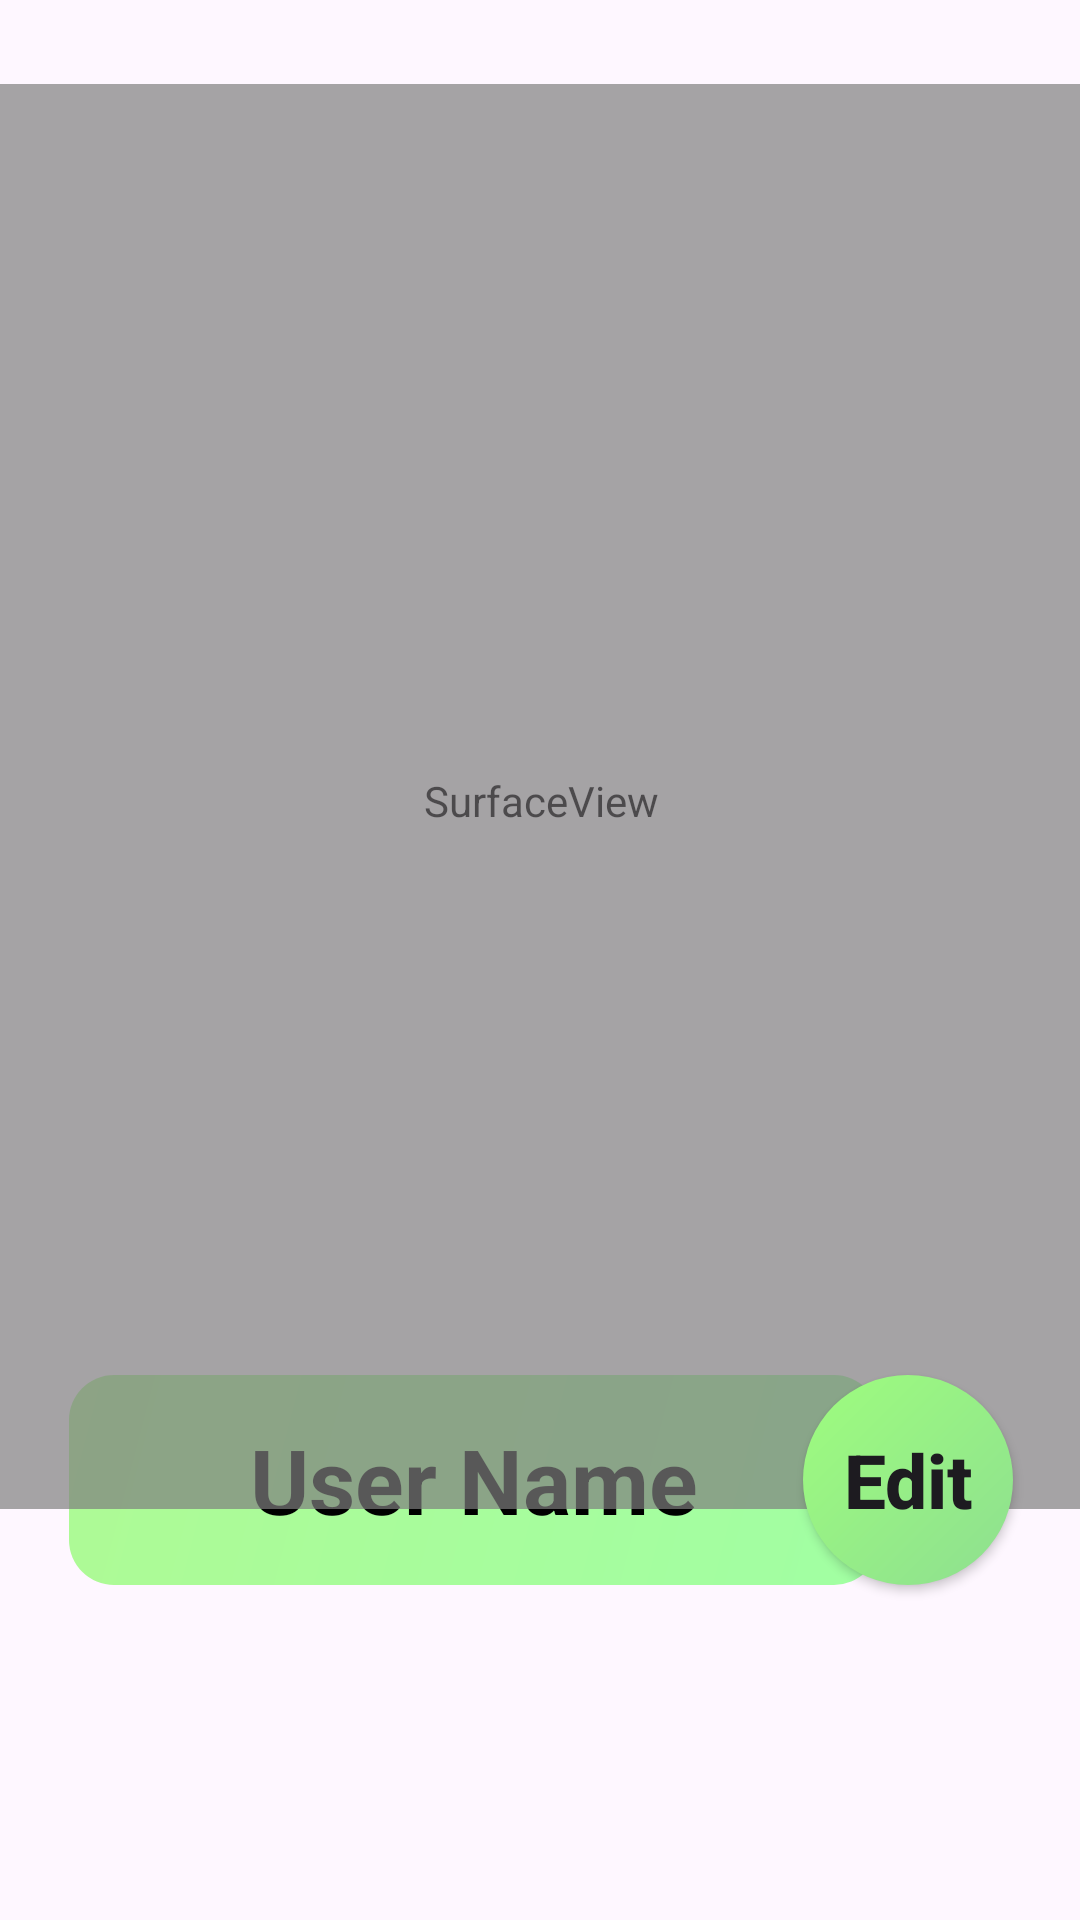

Reconstruct the res/layout file that produces this screen, plus the resources it refers to.
<!-- AndroidManifest.xml: application theme Theme.TeamRocketGo -->
<!-- res/layout/fragment_user.xml -->
<?xml version="1.0" encoding="utf-8"?>
<FrameLayout xmlns:android="http://schemas.android.com/apk/res/android"
    xmlns:app="http://schemas.android.com/apk/res-auto"
    xmlns:tools="http://schemas.android.com/tools"
    android:layout_width="match_parent"
    android:layout_height="match_parent"
    tools:context=".fragments.UserFragment">

    <androidx.constraintlayout.widget.ConstraintLayout
        android:layout_width="match_parent"
        android:layout_height="match_parent">

        <TextView
            android:id="@+id/textView"
            android:layout_width="270dp"
            android:layout_height="70dp"
            android:background="@drawable/profile_name_gradient"
            android:gravity="center"
            android:text="User Name"
            android:textColor="@color/black"
            android:textSize="30dp"
            android:textStyle="bold"
            app:layout_constraintBottom_toBottomOf="parent"
            app:layout_constraintEnd_toEndOf="parent"
            app:layout_constraintHorizontal_bias="0.254"
            app:layout_constraintStart_toStartOf="parent"
            app:layout_constraintTop_toTopOf="parent"
            app:layout_constraintVertical_bias="0.804" />

        <EditText
            android:id="@+id/editText"
            android:layout_width="270dp"
            android:layout_height="70dp"
            android:background="@drawable/profile_editname_gradient"
            android:gravity="center"
            android:text="User Name"
            android:textColor="@color/black"
            android:textSize="30dp"
            android:textStyle="bold"
            android:visibility="gone"
            app:layout_constraintBottom_toBottomOf="parent"
            app:layout_constraintEnd_toEndOf="parent"
            app:layout_constraintHorizontal_bias="0.254"
            app:layout_constraintStart_toStartOf="parent"
            app:layout_constraintTop_toTopOf="parent"
            app:layout_constraintVertical_bias="0.804" />

        <android.widget.Button
            android:id="@+id/editButton"
            android:layout_width="70dp"
            android:layout_height="70dp"
            android:background="@drawable/profile_button_gradient"
            android:text="Edit"
            android:textAllCaps="false"
            android:textSize="25dp"
            android:textStyle="bold"
            app:layout_constraintBottom_toBottomOf="parent"
            app:layout_constraintEnd_toEndOf="parent"
            app:layout_constraintHorizontal_bias="0.923"
            app:layout_constraintStart_toStartOf="parent"
            app:layout_constraintTop_toTopOf="parent"
            app:layout_constraintVertical_bias="0.804" />

        <android.widget.Button
            android:id="@+id/saveButton"
            android:layout_width="70dp"
            android:layout_height="70dp"
            android:background="@drawable/profile_button_gradient"
            android:text="Save"
            android:textAllCaps="false"
            android:textSize="25dp"
            android:textStyle="bold"
            android:visibility="gone"
            app:layout_constraintBottom_toBottomOf="parent"
            app:layout_constraintEnd_toEndOf="parent"
            app:layout_constraintHorizontal_bias="0.923"
            app:layout_constraintStart_toStartOf="parent"
            app:layout_constraintTop_toTopOf="parent"
            app:layout_constraintVertical_bias="0.804" />

        <androidx.constraintlayout.widget.ConstraintLayout
            android:id="@+id/userLayout"
            android:layout_width="362dp"
            android:layout_height="475dp"
            android:alpha="0.7"
            android:background="@drawable/profile_userimage_gradient"
            app:layout_constraintBottom_toBottomOf="parent"
            app:layout_constraintEnd_toEndOf="parent"
            app:layout_constraintStart_toStartOf="parent"
            app:layout_constraintTop_toTopOf="parent"
            app:layout_constraintVertical_bias="0.17000002">

            <ImageView
                android:id="@+id/imageView3"
                android:layout_width="271dp"
                android:layout_height="311dp"
                android:alpha="0.5"
                android:src="@drawable/teamrocket_background"
                app:layout_constraintBottom_toBottomOf="parent"
                app:layout_constraintEnd_toEndOf="parent"
                app:layout_constraintHorizontal_bias="1.0"
                app:layout_constraintStart_toStartOf="parent"
                app:layout_constraintTop_toTopOf="parent"
                app:layout_constraintVertical_bias="0.0" />

            <SurfaceView
                android:id="@+id/userSurfaceView"
                android:layout_width="match_parent"
                android:layout_height="478dp"
                android:layout_centerInParent="true"
                app:layout_constraintBottom_toBottomOf="parent"
                app:layout_constraintEnd_toEndOf="parent"
                app:layout_constraintHorizontal_bias="1.0"
                app:layout_constraintStart_toStartOf="parent"
                app:layout_constraintTop_toTopOf="parent"
                app:layout_constraintVertical_bias="0.0" />

        </androidx.constraintlayout.widget.ConstraintLayout>



    </androidx.constraintlayout.widget.ConstraintLayout>

</FrameLayout>
<!-- resources referenced by this layout -->
<resources>
  <color name="black">#FF000000</color>
  <!-- drawable profile_button_gradient (drawable) -->
  <shape xmlns:android="http://schemas.android.com/apk/res/android"
      android:shape="rectangle">
          <gradient
              android:angle="135"
              android:endColor="#9EFD7E"
  
              android:startColor="#8EDF90"
  
              android:type="linear" />
          <corners
              android:radius="40dp" />
  
  </shape>
  <!-- drawable profile_editname_gradient (drawable) -->
  <shape xmlns:android="http://schemas.android.com/apk/res/android"
      android:shape="rectangle">
          <gradient
              android:angle="135"
              android:startColor="#D2FDCC"
              android:endColor="#E2F8DF"
              android:type="linear" />
          <corners
              android:radius="15dp" />
  
  </shape>
  <!-- drawable profile_name_gradient (drawable) -->
  <shape xmlns:android="http://schemas.android.com/apk/res/android"
      android:shape="rectangle">
          <gradient
              android:angle="135"
              android:endColor="#AEFA95"
  
              android:startColor="#A1FFA3"
  
              android:type="linear" />
          <corners
              android:radius="15dp" />
  
  </shape>
  <!-- drawable profile_userimage_gradient (drawable) -->
  <shape xmlns:android="http://schemas.android.com/apk/res/android"
      android:shape="rectangle">
          <gradient
              android:angle="135"
              android:endColor="#914343"
  
              android:startColor="#00801F1F"
  
              android:type="linear" />
          <corners
              android:radius="15dp" />
  
  </shape>
  <!-- drawable teamrocket_background: png bitmap (drawable, 116610 bytes) -->
  <style name="Theme.TeamRocketGo" parent="Base.Theme.TeamRocketGo" />
  <style name="Base.Theme.TeamRocketGo" parent="Theme.Material3.DayNight.NoActionBar">
          
          
      </style>
</resources>
